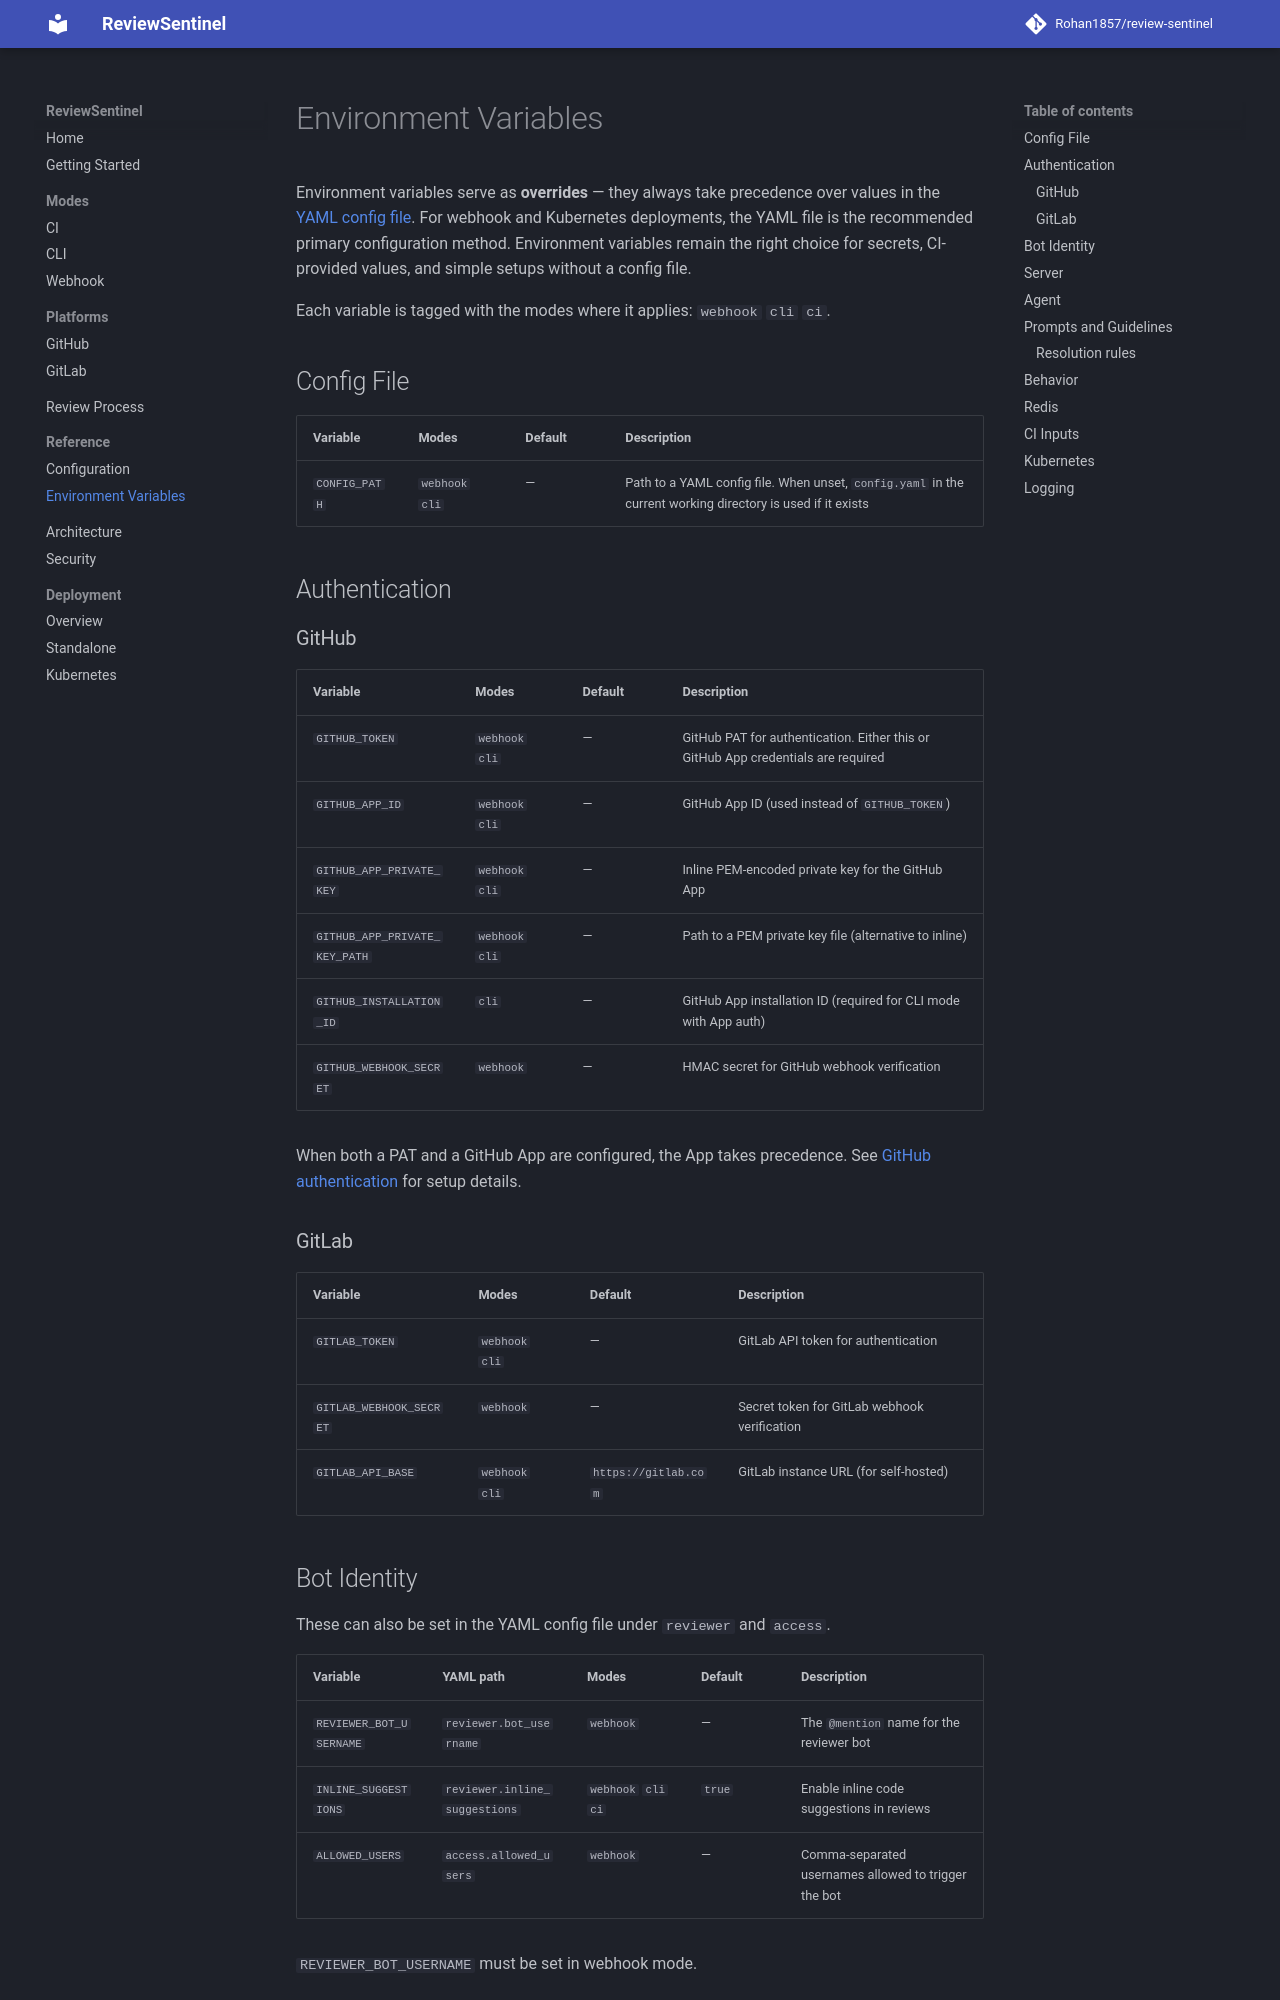

repository: Rohan1857/review-sentinel · page: reference/env-vars/index.html · generator: mkdocs

# Environment Variables

Environment variables serve as **overrides** — they always take precedence over values in the [YAML config file](configuration.md#yaml-config-file). For webhook and Kubernetes deployments, the YAML file is the recommended primary configuration method. Environment variables remain the right choice for secrets, CI-provided values, and simple setups without a config file.

Each variable is tagged with the modes where it applies: `webhook` `cli` `ci`.

## Config File

| Variable | Modes | Default | Description |
|---|---|---|---|
| `CONFIG_PATH` | `webhook` `cli` | — | Path to a YAML config file. When unset, `config.yaml` in the current working directory is used if it exists |

## Authentication

### GitHub

| Variable | Modes | Default | Description |
|---|---|---|---|
| `GITHUB_TOKEN` | `webhook` `cli` | — | GitHub PAT for authentication. Either this or GitHub App credentials are required |
| `GITHUB_APP_ID` | `webhook` `cli` | — | GitHub App ID (used instead of `GITHUB_TOKEN`) |
| `GITHUB_APP_PRIVATE_KEY` | `webhook` `cli` | — | Inline PEM-encoded private key for the GitHub App |
| `GITHUB_APP_PRIVATE_KEY_PATH` | `webhook` `cli` | — | Path to a PEM private key file (alternative to inline) |
| `GITHUB_INSTALLATION_ID` | `cli` | — | GitHub App installation ID (required for CLI mode with App auth) |
| `GITHUB_WEBHOOK_SECRET` | `webhook` | — | HMAC secret for GitHub webhook verification |

When both a PAT and a GitHub App are configured, the App takes precedence. See [GitHub authentication](../platforms/github.md#authentication) for setup details.

### GitLab

| Variable | Modes | Default | Description |
|---|---|---|---|
| `GITLAB_TOKEN` | `webhook` `cli` | — | GitLab API token for authentication |
| `GITLAB_WEBHOOK_SECRET` | `webhook` | — | Secret token for GitLab webhook verification |
| `GITLAB_API_BASE` | `webhook` `cli` | `https://gitlab.com` | GitLab instance URL (for self-hosted) |

## Bot Identity

These can also be set in the YAML config file under `reviewer` and `access`.

| Variable | YAML path | Modes | Default | Description |
|---|---|---|---|---|
| `REVIEWER_BOT_USERNAME` | `reviewer.bot_username` | `webhook` | — | The `@mention` name for the reviewer bot |
| `INLINE_SUGGESTIONS` | `reviewer.inline_suggestions` | `webhook` `cli` `ci` | `true` | Enable inline code suggestions in reviews |
| `ALLOWED_USERS` | `access.allowed_users` | `webhook` | — | Comma-separated usernames allowed to trigger the bot |

`REVIEWER_BOT_USERNAME` must be set in webhook mode.

## Server

| Variable | YAML path | Modes | Default | Description |
|---|---|---|---|---|
| `WEBHOOK_HOST` | `webhook.host` | `webhook` | `0.0.0.0` | Host to bind the server |
| `WEBHOOK_PORT` | `webhook.port` | `webhook` | `8080` | Port to bind the server |
